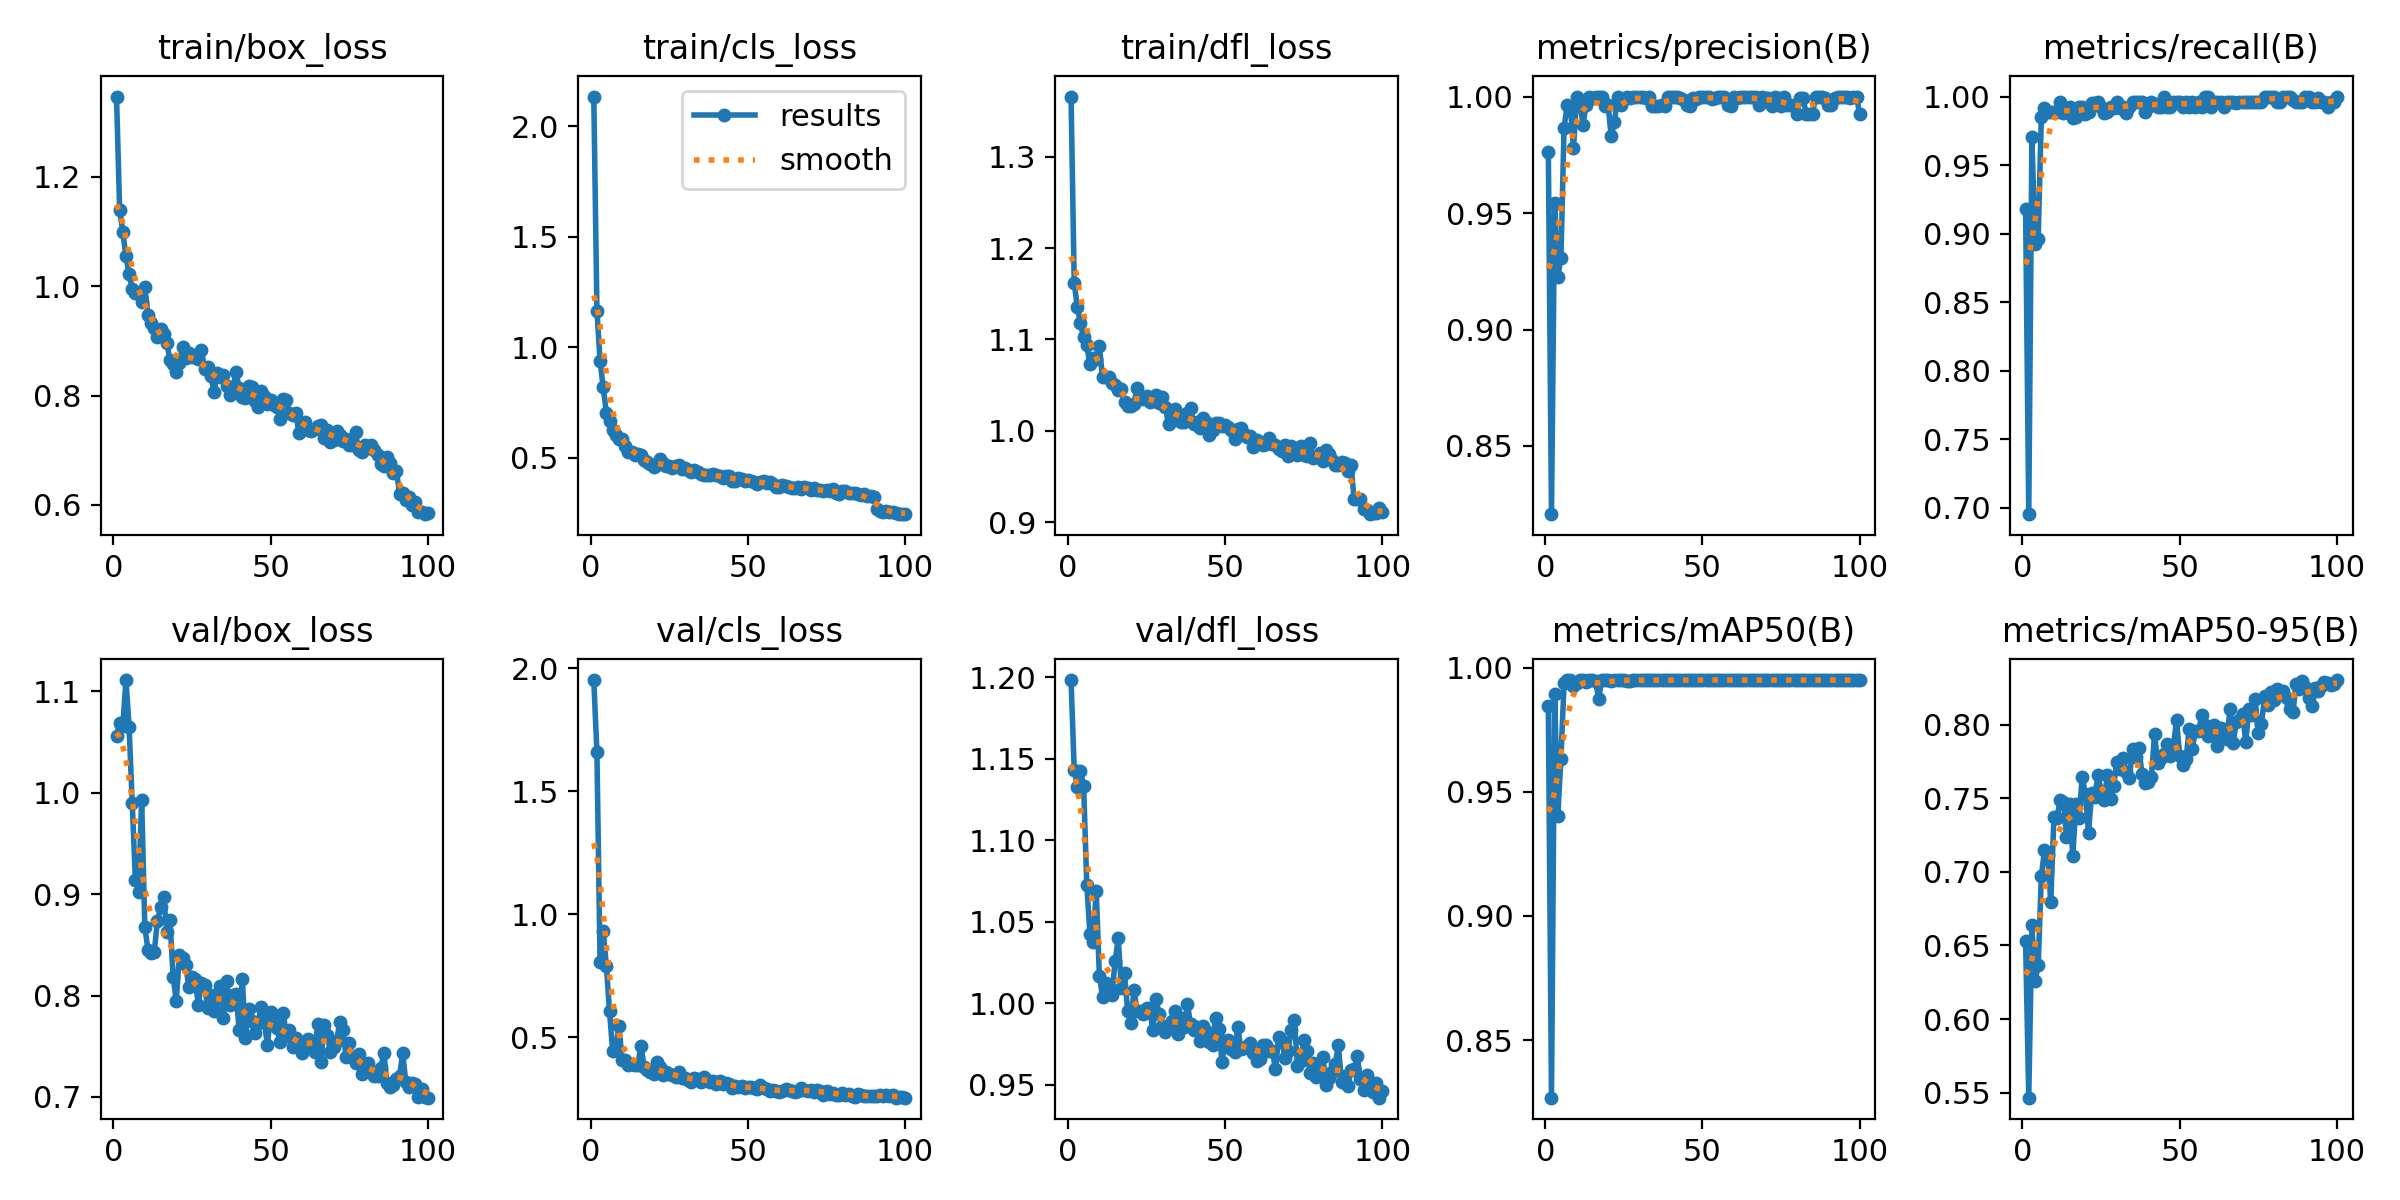

The file beside this chart, header and first rows:
epoch, time, train/box_loss, train/cls_loss, train/dfl_loss, metrics/precision(B), metrics/recall(B), metrics/mAP50(B), metrics/mAP50-95(B), val/box_loss, val/cls_loss, val/dfl_loss, lr/pg0, lr/pg1, lr/pg2
1, 48.73, 1.347, 2.134, 1.366, 0.9764, 0.9181, 0.9848, 0.6528, 1.056, 1.951, 1.198, 0.0006563, 0.0006563, 0.0006563
2, 64.26, 1.14, 1.166, 1.162, 0.8207, 0.6952, 0.8268, 0.5466, 1.069, 1.658, 1.143, 0.00131, 0.00131, 0.00131
3, 74.59, 1.1, 0.9378, 1.135, 0.9545, 0.9704, 0.9895, 0.6639, 1.065, 0.8047, 1.133, 0.00195, 0.00195, 0.00195
4, 81.39, 1.055, 0.8188, 1.118, 0.9224, 0.8926, 0.9401, 0.6258, 1.111, 0.932, 1.143, 0.001941, 0.001941, 0.001941
5, 90.09, 1.023, 0.7054, 1.102, 0.9305, 0.8963, 0.9634, 0.6364, 1.065, 0.7901, 1.133, 0.001921, 0.001921, 0.001921
6, 100.7, 0.9957, 0.6674, 1.094, 0.9866, 0.9852, 0.9937, 0.697, 0.9898, 0.6071, 1.073, 0.001901, 0.001901, 0.001901
7, 109.5, 0.987, 0.6277, 1.073, 0.9963, 0.9919, 0.995, 0.7148, 0.9136, 0.4446, 1.043, 0.001881, 0.001881, 0.001881
8, 120, 0.9867, 0.6052, 1.08, 0.9955, 0.9889, 0.9949, 0.7114, 0.9023, 0.4551, 1.038, 0.001861, 0.001861, 0.001861
9, 126.8, 0.971, 0.5866, 1.079, 0.9779, 0.9889, 0.9927, 0.6795, 0.9931, 0.5465, 1.069, 0.001842, 0.001842, 0.001842
10, 133.5, 0.9987, 0.5867, 1.093, 0.9998, 0.9889, 0.994, 0.7371, 0.8677, 0.4097, 1.017, 0.001822, 0.001822, 0.001822
11, 140.7, 0.9479, 0.554, 1.059, 0.9982, 0.9889, 0.9949, 0.7368, 0.8451, 0.4082, 1.004, 0.001802, 0.001802, 0.001802
12, 151.2, 0.9332, 0.5277, 1.059, 0.9879, 0.9963, 0.9949, 0.7491, 0.8419, 0.3883, 1.013, 0.001782, 0.001782, 0.001782
13, 158.1, 0.9237, 0.5262, 1.058, 0.9963, 0.9883, 0.9944, 0.7478, 0.8428, 0.3934, 1.008, 0.001762, 0.001762, 0.001762
14, 165, 0.9068, 0.5136, 1.052, 1, 0.991, 0.995, 0.724, 0.8733, 0.3881, 1.005, 0.001743, 0.001743, 0.001743
15, 171.8, 0.9212, 0.5167, 1.05, 0.9995, 0.9926, 0.995, 0.7464, 0.8868, 0.3885, 1.026, 0.001723, 0.001723, 0.001723
16, 178.6, 0.9131, 0.5151, 1.045, 1, 0.9842, 0.9947, 0.7105, 0.8966, 0.4667, 1.04, 0.001703, 0.001703, 0.001703
17, 185.4, 0.8969, 0.4905, 1.045, 1, 0.9851, 0.9876, 0.746, 0.8631, 0.3816, 1.009, 0.001683, 0.001683, 0.001683
18, 194, 0.8648, 0.4798, 1.031, 0.9997, 0.9926, 0.995, 0.7363, 0.8742, 0.3686, 1.018, 0.001663, 0.001663, 0.001663
19, 200.8, 0.8581, 0.4717, 1.027, 0.9958, 0.9926, 0.995, 0.7646, 0.8185, 0.3617, 0.9953, 0.001644, 0.001644, 0.001644
20, 209.4, 0.8423, 0.46, 1.027, 0.9963, 0.9874, 0.9949, 0.7529, 0.7951, 0.3506, 0.9877, 0.001624, 0.001624, 0.001624
21, 216.2, 0.8592, 0.4688, 1.029, 0.983, 0.9889, 0.9946, 0.7267, 0.84, 0.4007, 1.008, 0.001604, 0.001604, 0.001604
22, 223, 0.8892, 0.4933, 1.047, 0.989, 0.9949, 0.9948, 0.7536, 0.8366, 0.3792, 0.9953, 0.001584, 0.001584, 0.001584
23, 229.8, 0.8694, 0.4794, 1.036, 1, 0.9952, 0.995, 0.7506, 0.8303, 0.348, 0.9956, 0.001564, 0.001564, 0.001564
24, 236.8, 0.8777, 0.4639, 1.035, 0.9963, 0.9961, 0.995, 0.7657, 0.8086, 0.3584, 0.9935, 0.001545, 0.001545, 0.001545
25, 245.4, 0.8702, 0.4638, 1.038, 0.9991, 0.9926, 0.995, 0.7552, 0.8182, 0.3527, 0.9972, 0.001525, 0.001525, 0.001525
26, 252.2, 0.8718, 0.456, 1.032, 1, 0.9881, 0.9946, 0.7491, 0.8159, 0.3478, 0.9961, 0.001505, 0.001505, 0.001505
27, 259, 0.866, 0.462, 1.034, 0.9993, 0.9889, 0.9948, 0.7656, 0.7909, 0.338, 0.9837, 0.001485, 0.001485, 0.001485
28, 265.9, 0.8832, 0.4664, 1.039, 1, 0.9925, 0.995, 0.7497, 0.8122, 0.3605, 1.003, 0.001465, 0.001465, 0.001465
29, 272.7, 0.8477, 0.4509, 1.03, 1, 0.9918, 0.995, 0.7582, 0.81, 0.3373, 0.9935, 0.001446, 0.001446, 0.001446
30, 279.8, 0.8531, 0.4546, 1.037, 1, 0.996, 0.995, 0.7743, 0.7877, 0.3364, 0.9862, 0.001426, 0.001426, 0.001426
31, 286.6, 0.8354, 0.4479, 1.026, 1, 0.9915, 0.995, 0.7696, 0.8001, 0.3284, 0.9824, 0.001406, 0.001406, 0.001406
32, 293.4, 0.8071, 0.4349, 1.007, 0.9993, 0.9926, 0.995, 0.7772, 0.785, 0.3207, 0.9865, 0.001386, 0.001386, 0.001386
33, 300.3, 0.8408, 0.4442, 1.016, 1, 0.988, 0.9949, 0.7678, 0.7961, 0.3355, 0.9893, 0.001366, 0.001366, 0.001366
34, 307.1, 0.8332, 0.4385, 1.024, 0.9959, 0.9926, 0.995, 0.7634, 0.8094, 0.3317, 0.9955, 0.001347, 0.001347, 0.001347
35, 314, 0.8373, 0.4265, 1.018, 0.996, 0.9963, 0.995, 0.7834, 0.7782, 0.3203, 0.9813, 0.001327, 0.001327, 0.001327
36, 322.8, 0.8174, 0.4215, 1.009, 0.9959, 0.9963, 0.995, 0.7778, 0.8139, 0.3405, 0.9909, 0.001307, 0.001307, 0.001307
37, 329.5, 0.801, 0.422, 1.009, 0.9963, 0.9961, 0.995, 0.7842, 0.791, 0.3291, 0.9853, 0.001287, 0.001287, 0.001287
38, 336.4, 0.815, 0.4222, 1.019, 0.996, 0.9963, 0.995, 0.7665, 0.8002, 0.3204, 0.9998, 0.001267, 0.001267, 0.001267
39, 343.4, 0.8427, 0.4291, 1.025, 0.9996, 0.9889, 0.9949, 0.7603, 0.8017, 0.3237, 0.9871, 0.001248, 0.001248, 0.001248
40, 350.3, 0.8147, 0.4214, 1.007, 1, 0.9925, 0.995, 0.7611, 0.7664, 0.3114, 0.9834, 0.001228, 0.001228, 0.001228
41, 357.1, 0.7981, 0.4169, 1.009, 1, 0.9961, 0.995, 0.7644, 0.8161, 0.3219, 0.9852, 0.001208, 0.001208, 0.001208
42, 364.1, 0.7955, 0.4101, 1.003, 1, 0.9949, 0.995, 0.7935, 0.7581, 0.3118, 0.9772, 0.001188, 0.001188, 0.001188
43, 371, 0.8174, 0.4184, 1.014, 0.9993, 0.9926, 0.995, 0.774, 0.7864, 0.3167, 0.9861, 0.001168, 0.001168, 0.001168
44, 377.8, 0.8149, 0.4188, 1.01, 0.9987, 0.9926, 0.995, 0.7774, 0.7746, 0.3096, 0.9829, 0.001149, 0.001149, 0.001149
45, 384.6, 0.7896, 0.3938, 0.9956, 0.9963, 0.9995, 0.995, 0.7798, 0.7633, 0.2953, 0.9763, 0.001129, 0.001129, 0.001129
46, 391.4, 0.7796, 0.3975, 1.001, 0.9961, 0.9926, 0.995, 0.7867, 0.7728, 0.3034, 0.9746, 0.001109, 0.001109, 0.001109
47, 398.3, 0.8083, 0.4103, 1.009, 0.9995, 0.9926, 0.995, 0.7786, 0.789, 0.2992, 0.9912, 0.001089, 0.001089, 0.001089
48, 405.1, 0.7996, 0.4051, 1.009, 0.999, 0.9963, 0.995, 0.7853, 0.774, 0.3017, 0.9845, 0.001069, 0.001069, 0.001069
49, 412.1, 0.7853, 0.3971, 1.005, 0.9998, 0.9963, 0.995, 0.8031, 0.7509, 0.2964, 0.9643, 0.00105, 0.00105, 0.00105
50, 419, 0.7923, 0.3988, 1.006, 1, 0.9962, 0.995, 0.7788, 0.7837, 0.2986, 0.9767, 0.00103, 0.00103, 0.00103
51, 425.8, 0.7826, 0.3953, 1.004, 1, 0.9925, 0.995, 0.7723, 0.7762, 0.2976, 0.9774, 0.00101, 0.00101, 0.00101
52, 432.6, 0.7792, 0.3931, 1, 0.9998, 0.9963, 0.995, 0.7765, 0.7678, 0.2936, 0.9723, 0.0009902, 0.0009902, 0.0009902
53, 439.4, 0.7579, 0.3817, 0.9915, 0.999, 0.9926, 0.995, 0.7968, 0.7544, 0.2896, 0.9699, 0.0009704, 0.0009704, 0.0009704
54, 446.3, 0.7931, 0.3936, 1.002, 0.9993, 0.9963, 0.995, 0.7837, 0.7832, 0.3091, 0.9857, 0.0009506, 0.0009506, 0.0009506
55, 453, 0.7926, 0.3965, 1.003, 1, 0.9925, 0.995, 0.796, 0.7603, 0.2933, 0.9722, 0.0009308, 0.0009308, 0.0009308
56, 459.8, 0.7688, 0.3855, 0.9962, 1, 0.996, 0.995, 0.7957, 0.7655, 0.2892, 0.9725, 0.000911, 0.000911, 0.000911
57, 466.6, 0.7648, 0.3895, 0.9929, 1, 0.9923, 0.995, 0.8063, 0.7492, 0.2847, 0.9736, 0.0008912, 0.0008912, 0.0008912
58, 473.4, 0.7688, 0.3813, 0.9945, 0.9963, 1, 0.995, 0.7998, 0.758, 0.2882, 0.9757, 0.0008714, 0.0008714, 0.0008714
59, 480.3, 0.7315, 0.3672, 0.9818, 0.9959, 1, 0.995, 0.792, 0.75, 0.2825, 0.9693, 0.0008516, 0.0008516, 0.0008516
60, 487.4, 0.7412, 0.3711, 0.9897, 1, 0.9923, 0.995, 0.7941, 0.743, 0.2783, 0.9647, 0.0008318, 0.0008318, 0.0008318
... 40 more rows
